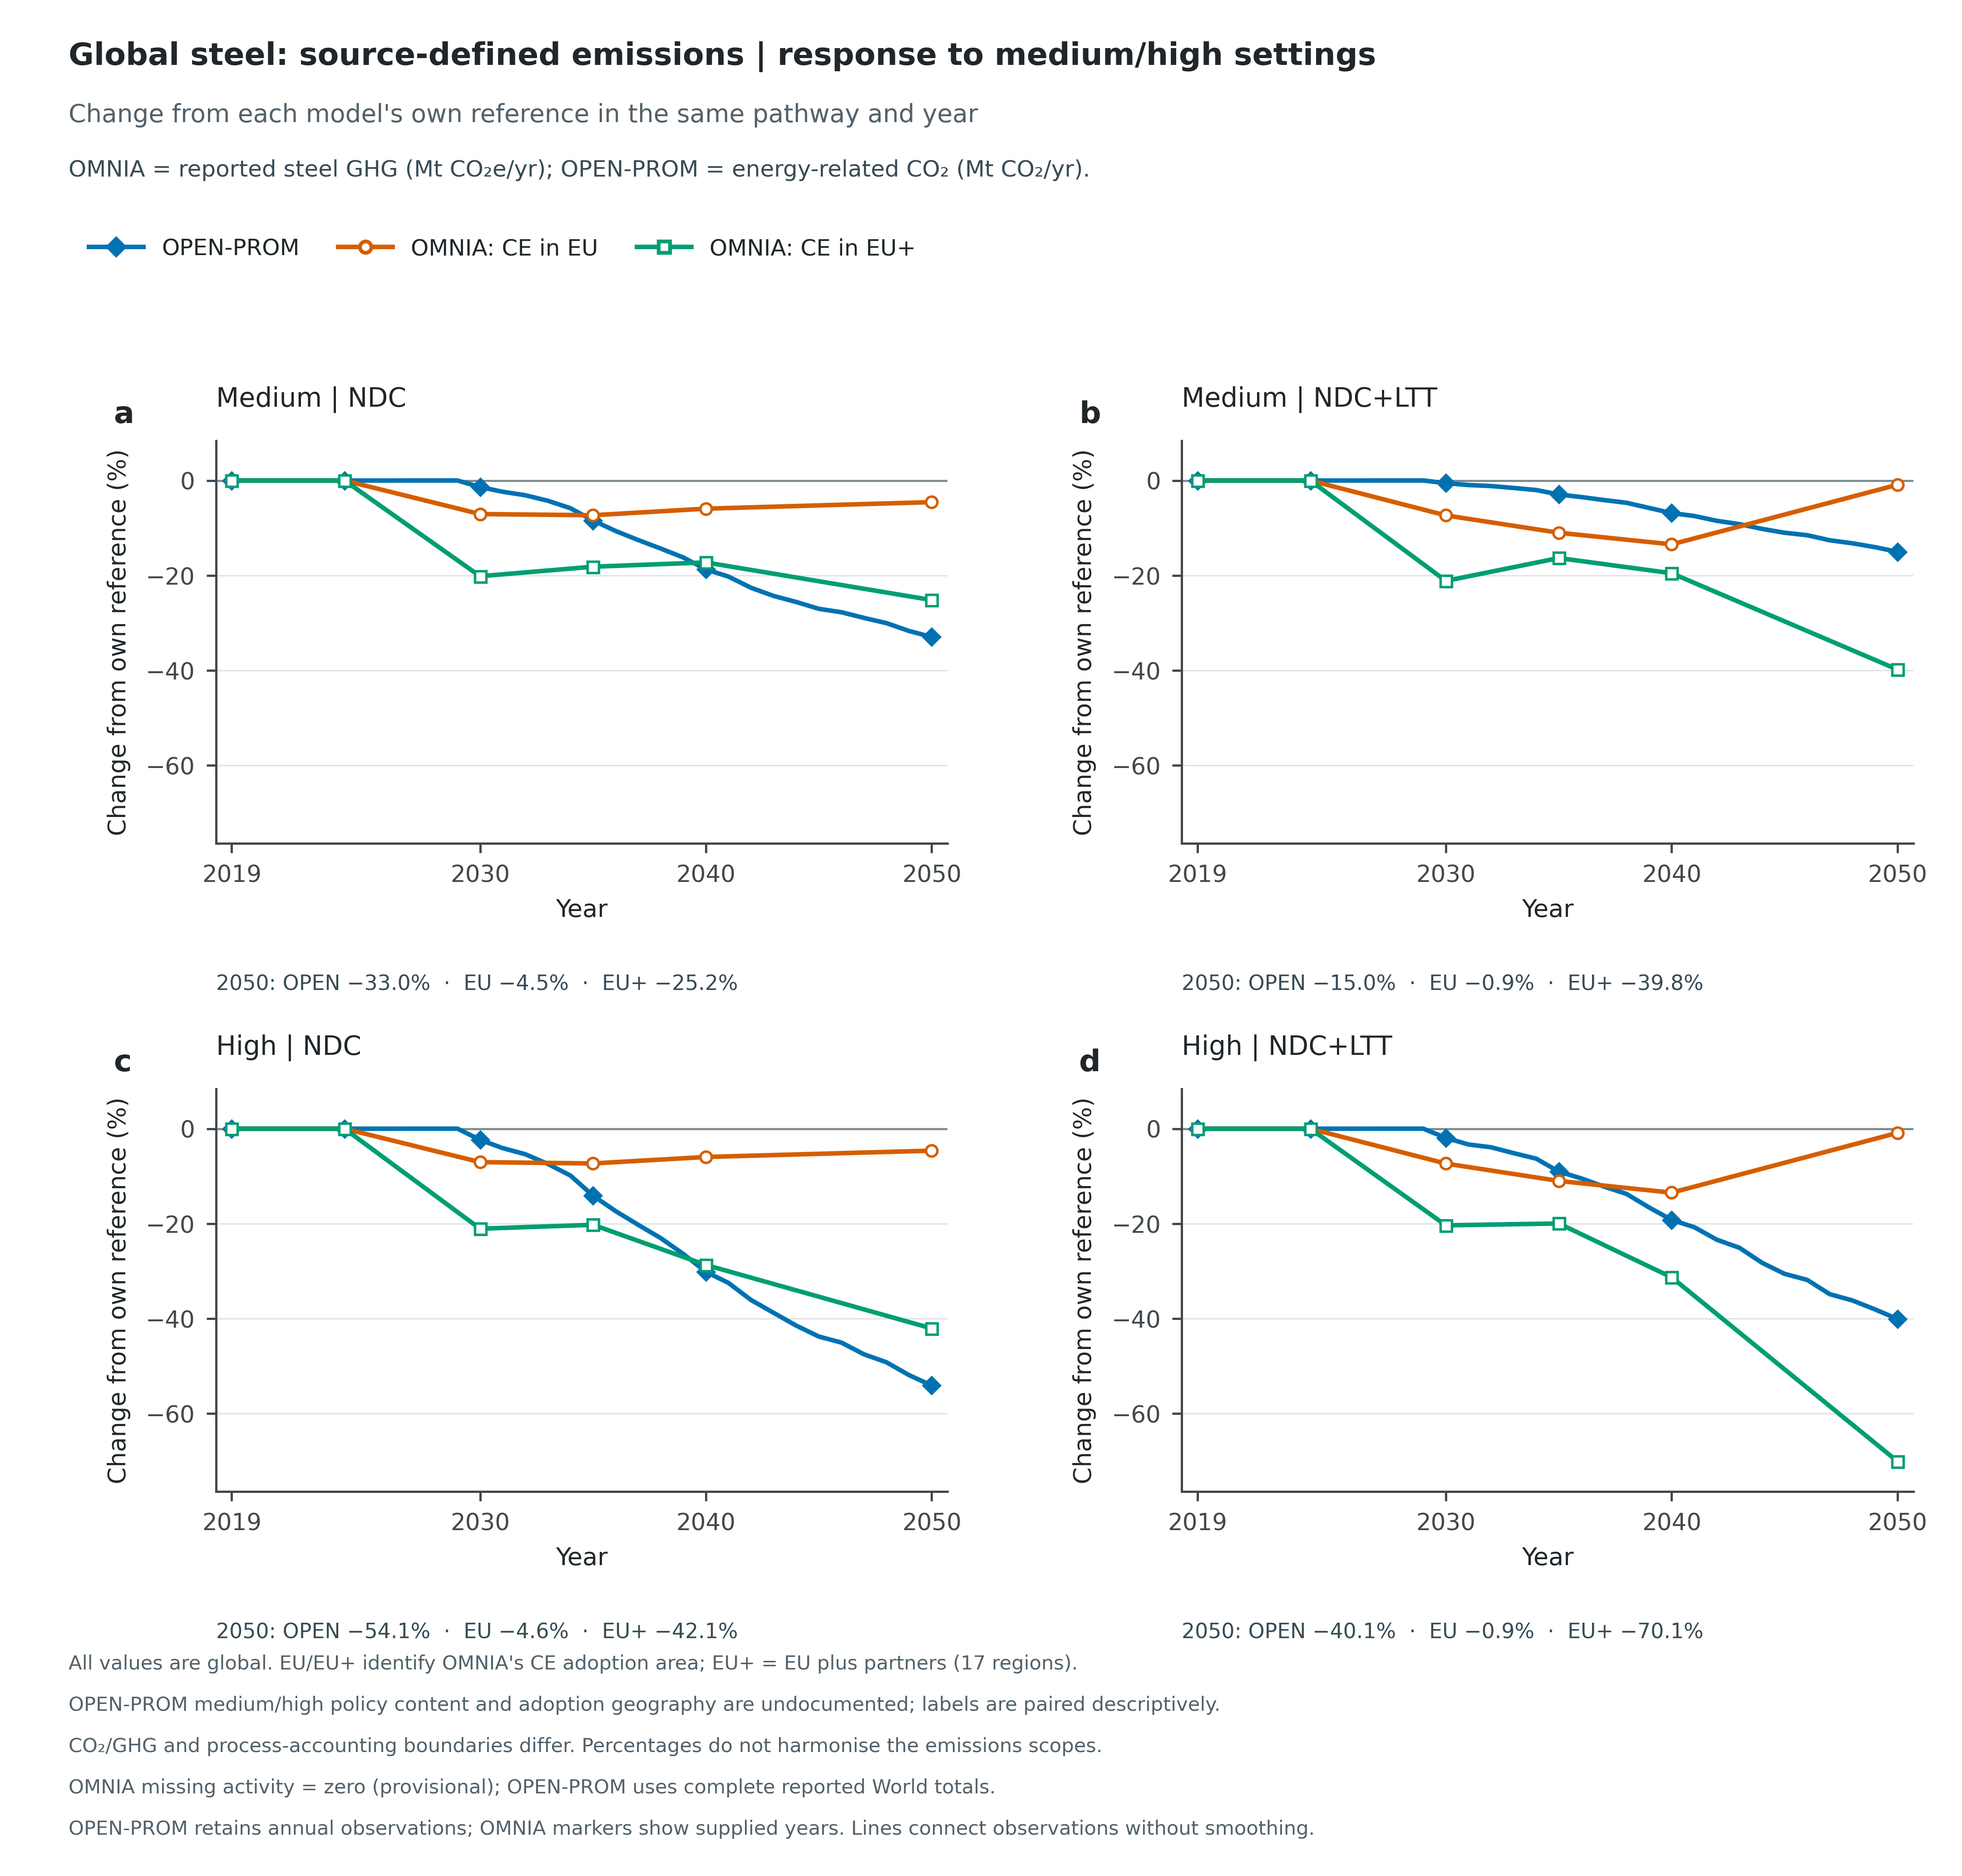

Values plotted in this chart, from the file beside it:
Model, Climate, ClimateLabel, Ambition, Coverage, Scenario, ReferenceScenario, Source, Sheet, Scope, Year, Metric, Value, Unit, ReferenceValue, AbsoluteChange, PercentChange, HistoricalValue, HistoricalPercentChange, HistoricalScenario, HistoricalYear, SourceVariables, SourceUnit, ConversionFactor
OMNIA-ENGAGE, ndc, NDC, Reference, Reference, ndc_noce, ndc_noce, C:\git\omnia_results\results_allCE_26100…, , Steel sector GHG; source reporting bound…, 2019, Emissions, 2746, MtCO2e/yr, 2746, 0.0, 0.0, 2746, 0.0, ndc_noce, 2019, ["Emissions|GHG|Industry|Iron and Steel"…, MtCO2e/yr, 1.0
OMNIA-ENGAGE, ndc, NDC, Reference, Reference, ndc_noce, ndc_noce, C:\git\omnia_results\results_allCE_26100…, , Steel sector GHG; source reporting bound…, 2024, Emissions, 2641, MtCO2e/yr, 2641, 0.0, 0.0, 2746, -3.827, ndc_noce, 2019, ["Emissions|GHG|Industry|Iron and Steel"…, MtCO2e/yr, 1.0
OMNIA-ENGAGE, ndc, NDC, Reference, Reference, ndc_noce, ndc_noce, C:\git\omnia_results\results_allCE_26100…, , Steel sector GHG; source reporting bound…, 2030, Emissions, 2255, MtCO2e/yr, 2255, 0.0, 0.0, 2746, -17.89, ndc_noce, 2019, ["Emissions|GHG|Industry|Iron and Steel"…, MtCO2e/yr, 1.0
OMNIA-ENGAGE, ndc, NDC, Reference, Reference, ndc_noce, ndc_noce, C:\git\omnia_results\results_allCE_26100…, , Steel sector GHG; source reporting bound…, 2035, Emissions, 1908, MtCO2e/yr, 1908, 0.0, 0.0, 2746, -30.5, ndc_noce, 2019, ["Emissions|GHG|Industry|Iron and Steel"…, MtCO2e/yr, 1.0
OMNIA-ENGAGE, ndc, NDC, Reference, Reference, ndc_noce, ndc_noce, C:\git\omnia_results\results_allCE_26100…, , Steel sector GHG; source reporting bound…, 2040, Emissions, 1903, MtCO2e/yr, 1903, 0.0, 0.0, 2746, -30.68, ndc_noce, 2019, ["Emissions|GHG|Industry|Iron and Steel"…, MtCO2e/yr, 1.0
OMNIA-ENGAGE, ndc, NDC, Reference, Reference, ndc_noce, ndc_noce, C:\git\omnia_results\results_allCE_26100…, , Steel sector GHG; source reporting bound…, 2050, Emissions, 1876, MtCO2e/yr, 1876, 0.0, 0.0, 2746, -31.66, ndc_noce, 2019, ["Emissions|GHG|Industry|Iron and Steel"…, MtCO2e/yr, 1.0
OMNIA-ENGAGE, ndc, NDC, Medium, EU, ndc_medce_eu, ndc_noce, C:\git\omnia_results\results_allCE_26100…, , Steel sector GHG; source reporting bound…, 2019, Emissions, 2746, MtCO2e/yr, 2746, 0.0, 0.0, 2746, 0.0, ndc_noce, 2019, ["Emissions|GHG|Industry|Iron and Steel"…, MtCO2e/yr, 1.0
OMNIA-ENGAGE, ndc, NDC, Medium, EU, ndc_medce_eu, ndc_noce, C:\git\omnia_results\results_allCE_26100…, , Steel sector GHG; source reporting bound…, 2024, Emissions, 2641, MtCO2e/yr, 2641, 0.0, 0.0, 2746, -3.827, ndc_noce, 2019, ["Emissions|GHG|Industry|Iron and Steel"…, MtCO2e/yr, 1.0
OMNIA-ENGAGE, ndc, NDC, Medium, EU, ndc_medce_eu, ndc_noce, C:\git\omnia_results\results_allCE_26100…, , Steel sector GHG; source reporting bound…, 2030, Emissions, 2095, MtCO2e/yr, 2255, -159.3, -7.065, 2746, -23.69, ndc_noce, 2019, ["Emissions|GHG|Industry|Iron and Steel"…, MtCO2e/yr, 1.0
OMNIA-ENGAGE, ndc, NDC, Medium, EU, ndc_medce_eu, ndc_noce, C:\git\omnia_results\results_allCE_26100…, , Steel sector GHG; source reporting bound…, 2035, Emissions, 1769, MtCO2e/yr, 1908, -139.5, -7.311, 2746, -35.58, ndc_noce, 2019, ["Emissions|GHG|Industry|Iron and Steel"…, MtCO2e/yr, 1.0
OMNIA-ENGAGE, ndc, NDC, Medium, EU, ndc_medce_eu, ndc_noce, C:\git\omnia_results\results_allCE_26100…, , Steel sector GHG; source reporting bound…, 2040, Emissions, 1791, MtCO2e/yr, 1903, -112.8, -5.927, 2746, -34.78, ndc_noce, 2019, ["Emissions|GHG|Industry|Iron and Steel"…, MtCO2e/yr, 1.0
OMNIA-ENGAGE, ndc, NDC, Medium, EU, ndc_medce_eu, ndc_noce, C:\git\omnia_results\results_allCE_26100…, , Steel sector GHG; source reporting bound…, 2050, Emissions, 1791, MtCO2e/yr, 1876, -85.35, -4.549, 2746, -34.77, ndc_noce, 2019, ["Emissions|GHG|Industry|Iron and Steel"…, MtCO2e/yr, 1.0
OMNIA-ENGAGE, ndc, NDC, Medium, EU+, ndc_medce_gbl, ndc_noce, C:\git\omnia_results\results_allCE_26100…, , Steel sector GHG; source reporting bound…, 2019, Emissions, 2746, MtCO2e/yr, 2746, 0.0, 0.0, 2746, 0.0, ndc_noce, 2019, ["Emissions|GHG|Industry|Iron and Steel"…, MtCO2e/yr, 1.0
OMNIA-ENGAGE, ndc, NDC, Medium, EU+, ndc_medce_gbl, ndc_noce, C:\git\omnia_results\results_allCE_26100…, , Steel sector GHG; source reporting bound…, 2024, Emissions, 2641, MtCO2e/yr, 2641, 0.0, 0.0, 2746, -3.827, ndc_noce, 2019, ["Emissions|GHG|Industry|Iron and Steel"…, MtCO2e/yr, 1.0
OMNIA-ENGAGE, ndc, NDC, Medium, EU+, ndc_medce_gbl, ndc_noce, C:\git\omnia_results\results_allCE_26100…, , Steel sector GHG; source reporting bound…, 2030, Emissions, 1800, MtCO2e/yr, 2255, -454.5, -20.16, 2746, -34.44, ndc_noce, 2019, ["Emissions|GHG|Industry|Iron and Steel"…, MtCO2e/yr, 1.0
OMNIA-ENGAGE, ndc, NDC, Medium, EU+, ndc_medce_gbl, ndc_noce, C:\git\omnia_results\results_allCE_26100…, , Steel sector GHG; source reporting bound…, 2035, Emissions, 1562, MtCO2e/yr, 1908, -346.4, -18.15, 2746, -43.12, ndc_noce, 2019, ["Emissions|GHG|Industry|Iron and Steel"…, MtCO2e/yr, 1.0
OMNIA-ENGAGE, ndc, NDC, Medium, EU+, ndc_medce_gbl, ndc_noce, C:\git\omnia_results\results_allCE_26100…, , Steel sector GHG; source reporting bound…, 2040, Emissions, 1575, MtCO2e/yr, 1903, -328.3, -17.25, 2746, -42.63, ndc_noce, 2019, ["Emissions|GHG|Industry|Iron and Steel"…, MtCO2e/yr, 1.0
OMNIA-ENGAGE, ndc, NDC, Medium, EU+, ndc_medce_gbl, ndc_noce, C:\git\omnia_results\results_allCE_26100…, , Steel sector GHG; source reporting bound…, 2050, Emissions, 1404, MtCO2e/yr, 1876, -472.4, -25.18, 2746, -48.87, ndc_noce, 2019, ["Emissions|GHG|Industry|Iron and Steel"…, MtCO2e/yr, 1.0
OPEN-PROM, ndc, NDC, Reference, Unspecified, NDC2100fixUSA_2026-10-07_14-04-29, NDC2100fixUSA_2026-10-07_14-04-29, C:\git\omnia_results\open_prom_results\E…, , Steel energy-demand CO2 after capture; p…, 2019, Emissions, 1766, MtCO2/yr, 1766, 0.0, 0.0, 1766, 0.0, NDC2100fixUSA_2026-10-07_14-04-29, 2019, ["Emissions|CO2|Energy|Demand|Industry|I…, Mt CO2/yr, 1.0
OPEN-PROM, ndc, NDC, Reference, Unspecified, NDC2100fixUSA_2026-10-07_14-04-29, NDC2100fixUSA_2026-10-07_14-04-29, C:\git\omnia_results\open_prom_results\E…, , Steel energy-demand CO2 after capture; p…, 2020, Emissions, 1641, MtCO2/yr, 1641, 0.0, 0.0, 1766, -7.076, NDC2100fixUSA_2026-10-07_14-04-29, 2019, ["Emissions|CO2|Energy|Demand|Industry|I…, Mt CO2/yr, 1.0
OPEN-PROM, ndc, NDC, Reference, Unspecified, NDC2100fixUSA_2026-10-07_14-04-29, NDC2100fixUSA_2026-10-07_14-04-29, C:\git\omnia_results\open_prom_results\E…, , Steel energy-demand CO2 after capture; p…, 2021, Emissions, 1752, MtCO2/yr, 1752, 0.0, 0.0, 1766, -0.8192, NDC2100fixUSA_2026-10-07_14-04-29, 2019, ["Emissions|CO2|Energy|Demand|Industry|I…, Mt CO2/yr, 1.0
OPEN-PROM, ndc, NDC, Reference, Unspecified, NDC2100fixUSA_2026-10-07_14-04-29, NDC2100fixUSA_2026-10-07_14-04-29, C:\git\omnia_results\open_prom_results\E…, , Steel energy-demand CO2 after capture; p…, 2022, Emissions, 1761, MtCO2/yr, 1761, 0.0, 0.0, 1766, -0.2939, NDC2100fixUSA_2026-10-07_14-04-29, 2019, ["Emissions|CO2|Energy|Demand|Industry|I…, Mt CO2/yr, 1.0
OPEN-PROM, ndc, NDC, Reference, Unspecified, NDC2100fixUSA_2026-10-07_14-04-29, NDC2100fixUSA_2026-10-07_14-04-29, C:\git\omnia_results\open_prom_results\E…, , Steel energy-demand CO2 after capture; p…, 2023, Emissions, 1805, MtCO2/yr, 1805, 0.0, 0.0, 1766, 2.228, NDC2100fixUSA_2026-10-07_14-04-29, 2019, ["Emissions|CO2|Energy|Demand|Industry|I…, Mt CO2/yr, 1.0
OPEN-PROM, ndc, NDC, Reference, Unspecified, NDC2100fixUSA_2026-10-07_14-04-29, NDC2100fixUSA_2026-10-07_14-04-29, C:\git\omnia_results\open_prom_results\E…, , Steel energy-demand CO2 after capture; p…, 2024, Emissions, 1794, MtCO2/yr, 1794, 0.0, 0.0, 1766, 1.603, NDC2100fixUSA_2026-10-07_14-04-29, 2019, ["Emissions|CO2|Energy|Demand|Industry|I…, Mt CO2/yr, 1.0
OPEN-PROM, ndc, NDC, Reference, Unspecified, NDC2100fixUSA_2026-10-07_14-04-29, NDC2100fixUSA_2026-10-07_14-04-29, C:\git\omnia_results\open_prom_results\E…, , Steel energy-demand CO2 after capture; p…, 2025, Emissions, 1785, MtCO2/yr, 1785, 0.0, 0.0, 1766, 1.078, NDC2100fixUSA_2026-10-07_14-04-29, 2019, ["Emissions|CO2|Energy|Demand|Industry|I…, Mt CO2/yr, 1.0
OPEN-PROM, ndc, NDC, Reference, Unspecified, NDC2100fixUSA_2026-10-07_14-04-29, NDC2100fixUSA_2026-10-07_14-04-29, C:\git\omnia_results\open_prom_results\E…, , Steel energy-demand CO2 after capture; p…, 2026, Emissions, 1737, MtCO2/yr, 1737, 0.0, 0.0, 1766, -1.631, NDC2100fixUSA_2026-10-07_14-04-29, 2019, ["Emissions|CO2|Energy|Demand|Industry|I…, Mt CO2/yr, 1.0
OPEN-PROM, ndc, NDC, Reference, Unspecified, NDC2100fixUSA_2026-10-07_14-04-29, NDC2100fixUSA_2026-10-07_14-04-29, C:\git\omnia_results\open_prom_results\E…, , Steel energy-demand CO2 after capture; p…, 2027, Emissions, 1666, MtCO2/yr, 1666, 0.0, 0.0, 1766, -5.653, NDC2100fixUSA_2026-10-07_14-04-29, 2019, ["Emissions|CO2|Energy|Demand|Industry|I…, Mt CO2/yr, 1.0
OPEN-PROM, ndc, NDC, Reference, Unspecified, NDC2100fixUSA_2026-10-07_14-04-29, NDC2100fixUSA_2026-10-07_14-04-29, C:\git\omnia_results\open_prom_results\E…, , Steel energy-demand CO2 after capture; p…, 2028, Emissions, 1607, MtCO2/yr, 1607, 0.0, 0.0, 1766, -9.02, NDC2100fixUSA_2026-10-07_14-04-29, 2019, ["Emissions|CO2|Energy|Demand|Industry|I…, Mt CO2/yr, 1.0
OPEN-PROM, ndc, NDC, Reference, Unspecified, NDC2100fixUSA_2026-10-07_14-04-29, NDC2100fixUSA_2026-10-07_14-04-29, C:\git\omnia_results\open_prom_results\E…, , Steel energy-demand CO2 after capture; p…, 2029, Emissions, 1486, MtCO2/yr, 1486, 0.0, 0.0, 1766, -15.85, NDC2100fixUSA_2026-10-07_14-04-29, 2019, ["Emissions|CO2|Energy|Demand|Industry|I…, Mt CO2/yr, 1.0
OPEN-PROM, ndc, NDC, Reference, Unspecified, NDC2100fixUSA_2026-10-07_14-04-29, NDC2100fixUSA_2026-10-07_14-04-29, C:\git\omnia_results\open_prom_results\E…, , Steel energy-demand CO2 after capture; p…, 2030, Emissions, 1374, MtCO2/yr, 1374, 0.0, 0.0, 1766, -22.19, NDC2100fixUSA_2026-10-07_14-04-29, 2019, ["Emissions|CO2|Energy|Demand|Industry|I…, Mt CO2/yr, 1.0
OPEN-PROM, ndc, NDC, Reference, Unspecified, NDC2100fixUSA_2026-10-07_14-04-29, NDC2100fixUSA_2026-10-07_14-04-29, C:\git\omnia_results\open_prom_results\E…, , Steel energy-demand CO2 after capture; p…, 2031, Emissions, 1297, MtCO2/yr, 1297, 0.0, 0.0, 1766, -26.57, NDC2100fixUSA_2026-10-07_14-04-29, 2019, ["Emissions|CO2|Energy|Demand|Industry|I…, Mt CO2/yr, 1.0
OPEN-PROM, ndc, NDC, Reference, Unspecified, NDC2100fixUSA_2026-10-07_14-04-29, NDC2100fixUSA_2026-10-07_14-04-29, C:\git\omnia_results\open_prom_results\E…, , Steel energy-demand CO2 after capture; p…, 2032, Emissions, 1234, MtCO2/yr, 1234, 0.0, 0.0, 1766, -30.11, NDC2100fixUSA_2026-10-07_14-04-29, 2019, ["Emissions|CO2|Energy|Demand|Industry|I…, Mt CO2/yr, 1.0
OPEN-PROM, ndc, NDC, Reference, Unspecified, NDC2100fixUSA_2026-10-07_14-04-29, NDC2100fixUSA_2026-10-07_14-04-29, C:\git\omnia_results\open_prom_results\E…, , Steel energy-demand CO2 after capture; p…, 2033, Emissions, 1160, MtCO2/yr, 1160, 0.0, 0.0, 1766, -34.31, NDC2100fixUSA_2026-10-07_14-04-29, 2019, ["Emissions|CO2|Energy|Demand|Industry|I…, Mt CO2/yr, 1.0
OPEN-PROM, ndc, NDC, Reference, Unspecified, NDC2100fixUSA_2026-10-07_14-04-29, NDC2100fixUSA_2026-10-07_14-04-29, C:\git\omnia_results\open_prom_results\E…, , Steel energy-demand CO2 after capture; p…, 2034, Emissions, 1102, MtCO2/yr, 1102, 0.0, 0.0, 1766, -37.59, NDC2100fixUSA_2026-10-07_14-04-29, 2019, ["Emissions|CO2|Energy|Demand|Industry|I…, Mt CO2/yr, 1.0
OPEN-PROM, ndc, NDC, Reference, Unspecified, NDC2100fixUSA_2026-10-07_14-04-29, NDC2100fixUSA_2026-10-07_14-04-29, C:\git\omnia_results\open_prom_results\E…, , Steel energy-demand CO2 after capture; p…, 2035, Emissions, 1031, MtCO2/yr, 1031, 0.0, 0.0, 1766, -41.62, NDC2100fixUSA_2026-10-07_14-04-29, 2019, ["Emissions|CO2|Energy|Demand|Industry|I…, Mt CO2/yr, 1.0
OPEN-PROM, ndc, NDC, Reference, Unspecified, NDC2100fixUSA_2026-10-07_14-04-29, NDC2100fixUSA_2026-10-07_14-04-29, C:\git\omnia_results\open_prom_results\E…, , Steel energy-demand CO2 after capture; p…, 2036, Emissions, 952.8, MtCO2/yr, 952.8, 0.0, 0.0, 1766, -46.05, NDC2100fixUSA_2026-10-07_14-04-29, 2019, ["Emissions|CO2|Energy|Demand|Industry|I…, Mt CO2/yr, 1.0
OPEN-PROM, ndc, NDC, Reference, Unspecified, NDC2100fixUSA_2026-10-07_14-04-29, NDC2100fixUSA_2026-10-07_14-04-29, C:\git\omnia_results\open_prom_results\E…, , Steel energy-demand CO2 after capture; p…, 2037, Emissions, 872.5, MtCO2/yr, 872.5, 0.0, 0.0, 1766, -50.6, NDC2100fixUSA_2026-10-07_14-04-29, 2019, ["Emissions|CO2|Energy|Demand|Industry|I…, Mt CO2/yr, 1.0
OPEN-PROM, ndc, NDC, Reference, Unspecified, NDC2100fixUSA_2026-10-07_14-04-29, NDC2100fixUSA_2026-10-07_14-04-29, C:\git\omnia_results\open_prom_results\E…, , Steel energy-demand CO2 after capture; p…, 2038, Emissions, 828.7, MtCO2/yr, 828.7, 0.0, 0.0, 1766, -53.07, NDC2100fixUSA_2026-10-07_14-04-29, 2019, ["Emissions|CO2|Energy|Demand|Industry|I…, Mt CO2/yr, 1.0
OPEN-PROM, ndc, NDC, Reference, Unspecified, NDC2100fixUSA_2026-10-07_14-04-29, NDC2100fixUSA_2026-10-07_14-04-29, C:\git\omnia_results\open_prom_results\E…, , Steel energy-demand CO2 after capture; p…, 2039, Emissions, 809, MtCO2/yr, 809, 0.0, 0.0, 1766, -54.19, NDC2100fixUSA_2026-10-07_14-04-29, 2019, ["Emissions|CO2|Energy|Demand|Industry|I…, Mt CO2/yr, 1.0
OPEN-PROM, ndc, NDC, Reference, Unspecified, NDC2100fixUSA_2026-10-07_14-04-29, NDC2100fixUSA_2026-10-07_14-04-29, C:\git\omnia_results\open_prom_results\E…, , Steel energy-demand CO2 after capture; p…, 2040, Emissions, 795.8, MtCO2/yr, 795.8, 0.0, 0.0, 1766, -54.94, NDC2100fixUSA_2026-10-07_14-04-29, 2019, ["Emissions|CO2|Energy|Demand|Industry|I…, Mt CO2/yr, 1.0
OPEN-PROM, ndc, NDC, Reference, Unspecified, NDC2100fixUSA_2026-10-07_14-04-29, NDC2100fixUSA_2026-10-07_14-04-29, C:\git\omnia_results\open_prom_results\E…, , Steel energy-demand CO2 after capture; p…, 2041, Emissions, 788.8, MtCO2/yr, 788.8, 0.0, 0.0, 1766, -55.33, NDC2100fixUSA_2026-10-07_14-04-29, 2019, ["Emissions|CO2|Energy|Demand|Industry|I…, Mt CO2/yr, 1.0
OPEN-PROM, ndc, NDC, Reference, Unspecified, NDC2100fixUSA_2026-10-07_14-04-29, NDC2100fixUSA_2026-10-07_14-04-29, C:\git\omnia_results\open_prom_results\E…, , Steel energy-demand CO2 after capture; p…, 2042, Emissions, 794.1, MtCO2/yr, 794.1, 0.0, 0.0, 1766, -55.04, NDC2100fixUSA_2026-10-07_14-04-29, 2019, ["Emissions|CO2|Energy|Demand|Industry|I…, Mt CO2/yr, 1.0
OPEN-PROM, ndc, NDC, Reference, Unspecified, NDC2100fixUSA_2026-10-07_14-04-29, NDC2100fixUSA_2026-10-07_14-04-29, C:\git\omnia_results\open_prom_results\E…, , Steel energy-demand CO2 after capture; p…, 2043, Emissions, 803.3, MtCO2/yr, 803.3, 0.0, 0.0, 1766, -54.52, NDC2100fixUSA_2026-10-07_14-04-29, 2019, ["Emissions|CO2|Energy|Demand|Industry|I…, Mt CO2/yr, 1.0
OPEN-PROM, ndc, NDC, Reference, Unspecified, NDC2100fixUSA_2026-10-07_14-04-29, NDC2100fixUSA_2026-10-07_14-04-29, C:\git\omnia_results\open_prom_results\E…, , Steel energy-demand CO2 after capture; p…, 2044, Emissions, 805.6, MtCO2/yr, 805.6, 0.0, 0.0, 1766, -54.39, NDC2100fixUSA_2026-10-07_14-04-29, 2019, ["Emissions|CO2|Energy|Demand|Industry|I…, Mt CO2/yr, 1.0
OPEN-PROM, ndc, NDC, Reference, Unspecified, NDC2100fixUSA_2026-10-07_14-04-29, NDC2100fixUSA_2026-10-07_14-04-29, C:\git\omnia_results\open_prom_results\E…, , Steel energy-demand CO2 after capture; p…, 2045, Emissions, 767.9, MtCO2/yr, 767.9, 0.0, 0.0, 1766, -56.52, NDC2100fixUSA_2026-10-07_14-04-29, 2019, ["Emissions|CO2|Energy|Demand|Industry|I…, Mt CO2/yr, 1.0
OPEN-PROM, ndc, NDC, Reference, Unspecified, NDC2100fixUSA_2026-10-07_14-04-29, NDC2100fixUSA_2026-10-07_14-04-29, C:\git\omnia_results\open_prom_results\E…, , Steel energy-demand CO2 after capture; p…, 2046, Emissions, 756.1, MtCO2/yr, 756.1, 0.0, 0.0, 1766, -57.19, NDC2100fixUSA_2026-10-07_14-04-29, 2019, ["Emissions|CO2|Energy|Demand|Industry|I…, Mt CO2/yr, 1.0
OPEN-PROM, ndc, NDC, Reference, Unspecified, NDC2100fixUSA_2026-10-07_14-04-29, NDC2100fixUSA_2026-10-07_14-04-29, C:\git\omnia_results\open_prom_results\E…, , Steel energy-demand CO2 after capture; p…, 2047, Emissions, 759.1, MtCO2/yr, 759.1, 0.0, 0.0, 1766, -57.02, NDC2100fixUSA_2026-10-07_14-04-29, 2019, ["Emissions|CO2|Energy|Demand|Industry|I…, Mt CO2/yr, 1.0
OPEN-PROM, ndc, NDC, Reference, Unspecified, NDC2100fixUSA_2026-10-07_14-04-29, NDC2100fixUSA_2026-10-07_14-04-29, C:\git\omnia_results\open_prom_results\E…, , Steel energy-demand CO2 after capture; p…, 2048, Emissions, 747.6, MtCO2/yr, 747.6, 0.0, 0.0, 1766, -57.67, NDC2100fixUSA_2026-10-07_14-04-29, 2019, ["Emissions|CO2|Energy|Demand|Industry|I…, Mt CO2/yr, 1.0
OPEN-PROM, ndc, NDC, Reference, Unspecified, NDC2100fixUSA_2026-10-07_14-04-29, NDC2100fixUSA_2026-10-07_14-04-29, C:\git\omnia_results\open_prom_results\E…, , Steel energy-demand CO2 after capture; p…, 2049, Emissions, 752.8, MtCO2/yr, 752.8, 0.0, 0.0, 1766, -57.37, NDC2100fixUSA_2026-10-07_14-04-29, 2019, ["Emissions|CO2|Energy|Demand|Industry|I…, Mt CO2/yr, 1.0
OPEN-PROM, ndc, NDC, Reference, Unspecified, NDC2100fixUSA_2026-10-07_14-04-29, NDC2100fixUSA_2026-10-07_14-04-29, C:\git\omnia_results\open_prom_results\E…, , Steel energy-demand CO2 after capture; p…, 2050, Emissions, 762.7, MtCO2/yr, 762.7, 0.0, 0.0, 1766, -56.81, NDC2100fixUSA_2026-10-07_14-04-29, 2019, ["Emissions|CO2|Energy|Demand|Industry|I…, Mt CO2/yr, 1.0
OPEN-PROM, ndc, NDC, Medium, Unspecified, ENGAGE-NDC-Medium, NDC2100fixUSA_2026-10-07_14-04-29, C:\git\omnia_results\open_prom_results\E…, NDC-Medium, Steel energy-demand CO2 after capture; p…, 2019, Emissions, 1766, MtCO2/yr, 1766, 0.0, 0.0, 1766, 0.0, NDC2100fixUSA_2026-10-07_14-04-29, 2019, ["Emissions|CO2|Energy|Demand|Industry|I…, Mt CO2/yr, 1.0
OPEN-PROM, ndc, NDC, Medium, Unspecified, ENGAGE-NDC-Medium, NDC2100fixUSA_2026-10-07_14-04-29, C:\git\omnia_results\open_prom_results\E…, NDC-Medium, Steel energy-demand CO2 after capture; p…, 2020, Emissions, 1641, MtCO2/yr, 1641, 0.0, 0.0, 1766, -7.076, NDC2100fixUSA_2026-10-07_14-04-29, 2019, ["Emissions|CO2|Energy|Demand|Industry|I…, Mt CO2/yr, 1.0
OPEN-PROM, ndc, NDC, Medium, Unspecified, ENGAGE-NDC-Medium, NDC2100fixUSA_2026-10-07_14-04-29, C:\git\omnia_results\open_prom_results\E…, NDC-Medium, Steel energy-demand CO2 after capture; p…, 2021, Emissions, 1752, MtCO2/yr, 1752, 0.0, 0.0, 1766, -0.8192, NDC2100fixUSA_2026-10-07_14-04-29, 2019, ["Emissions|CO2|Energy|Demand|Industry|I…, Mt CO2/yr, 1.0
OPEN-PROM, ndc, NDC, Medium, Unspecified, ENGAGE-NDC-Medium, NDC2100fixUSA_2026-10-07_14-04-29, C:\git\omnia_results\open_prom_results\E…, NDC-Medium, Steel energy-demand CO2 after capture; p…, 2022, Emissions, 1761, MtCO2/yr, 1761, 0.0, 0.0, 1766, -0.2939, NDC2100fixUSA_2026-10-07_14-04-29, 2019, ["Emissions|CO2|Energy|Demand|Industry|I…, Mt CO2/yr, 1.0
OPEN-PROM, ndc, NDC, Medium, Unspecified, ENGAGE-NDC-Medium, NDC2100fixUSA_2026-10-07_14-04-29, C:\git\omnia_results\open_prom_results\E…, NDC-Medium, Steel energy-demand CO2 after capture; p…, 2023, Emissions, 1805, MtCO2/yr, 1805, 0.0, 0.0, 1766, 2.228, NDC2100fixUSA_2026-10-07_14-04-29, 2019, ["Emissions|CO2|Energy|Demand|Industry|I…, Mt CO2/yr, 1.0
OPEN-PROM, ndc, NDC, Medium, Unspecified, ENGAGE-NDC-Medium, NDC2100fixUSA_2026-10-07_14-04-29, C:\git\omnia_results\open_prom_results\E…, NDC-Medium, Steel energy-demand CO2 after capture; p…, 2024, Emissions, 1794, MtCO2/yr, 1794, 0.0, 0.0, 1766, 1.603, NDC2100fixUSA_2026-10-07_14-04-29, 2019, ["Emissions|CO2|Energy|Demand|Industry|I…, Mt CO2/yr, 1.0
OPEN-PROM, ndc, NDC, Medium, Unspecified, ENGAGE-NDC-Medium, NDC2100fixUSA_2026-10-07_14-04-29, C:\git\omnia_results\open_prom_results\E…, NDC-Medium, Steel energy-demand CO2 after capture; p…, 2025, Emissions, 1785, MtCO2/yr, 1785, -0.0004, -2.2407625410725274e-05, 1766, 1.078, NDC2100fixUSA_2026-10-07_14-04-29, 2019, ["Emissions|CO2|Energy|Demand|Industry|I…, Mt CO2/yr, 1.0
OPEN-PROM, ndc, NDC, Medium, Unspecified, ENGAGE-NDC-Medium, NDC2100fixUSA_2026-10-07_14-04-29, C:\git\omnia_results\open_prom_results\E…, NDC-Medium, Steel energy-demand CO2 after capture; p…, 2026, Emissions, 1737, MtCO2/yr, 1737, 0.0442, 0.002544, 1766, -1.629, NDC2100fixUSA_2026-10-07_14-04-29, 2019, ["Emissions|CO2|Energy|Demand|Industry|I…, Mt CO2/yr, 1.0
OPEN-PROM, ndc, NDC, Medium, Unspecified, ENGAGE-NDC-Medium, NDC2100fixUSA_2026-10-07_14-04-29, C:\git\omnia_results\open_prom_results\E…, NDC-Medium, Steel energy-demand CO2 after capture; p…, 2027, Emissions, 1666, MtCO2/yr, 1666, 0.0998, 0.00599, 1766, -5.647, NDC2100fixUSA_2026-10-07_14-04-29, 2019, ["Emissions|CO2|Energy|Demand|Industry|I…, Mt CO2/yr, 1.0
OPEN-PROM, ndc, NDC, Medium, Unspecified, ENGAGE-NDC-Medium, NDC2100fixUSA_2026-10-07_14-04-29, C:\git\omnia_results\open_prom_results\E…, NDC-Medium, Steel energy-demand CO2 after capture; p…, 2028, Emissions, 1607, MtCO2/yr, 1607, 0.1165, 0.007251, 1766, -9.014, NDC2100fixUSA_2026-10-07_14-04-29, 2019, ["Emissions|CO2|Energy|Demand|Industry|I…, Mt CO2/yr, 1.0
... 268 more rows
